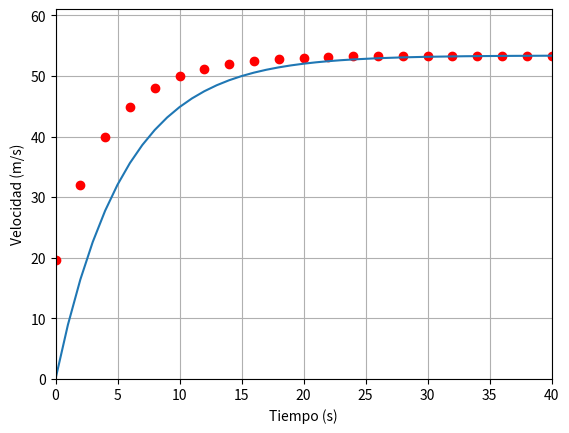

This chart was generated by the following Python code:
import matplotlib.pyplot as plt
import math
g=9.8
m=68.1
c=12.5
ti=2
t1=0
vo=0.0
v1=0.0
tiempo=[]
vel=[]
tiempo1=[]
vel1=[]

for t in range (0,151):
    tiempo.append(t)
    v = ((m*g/c)*(1-math.exp(-(c/m)*t)))
    vel.append(v)


while t1<150:
    v1 = vo + (g-(c/m)*vo)*(ti-t1)
    vel1.append(v1)
    tiempo1.append(t1)
    t1 = ti
    ti = ti+2
    vo = v1
    
  
plt.plot(tiempo1,vel1,'ro')
plt.plot(tiempo,vel)
plt.ylabel('Velocidad (m/s)')
plt.xlabel('Tiempo (s)')
plt.grid(True)
plt.axis([0,40,0,61])
plt.show()  



